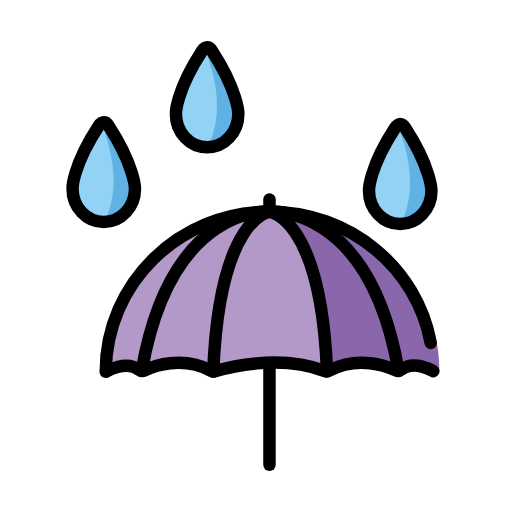
t = 0.00 s
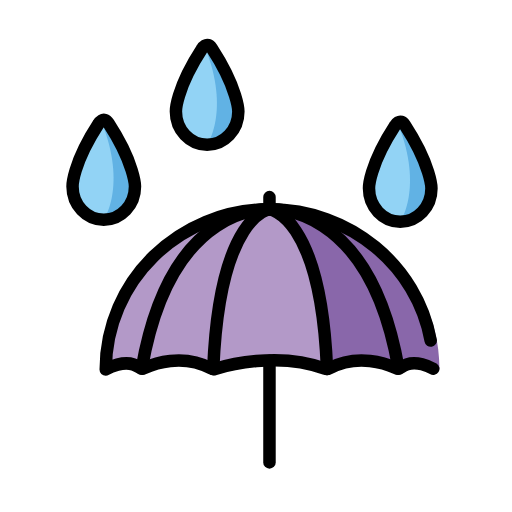
t = 0.48 s
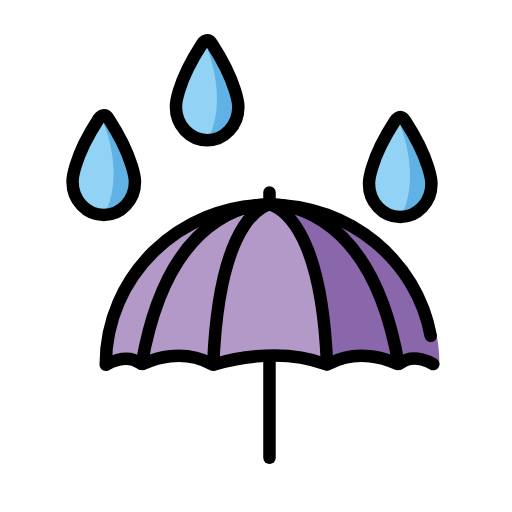
t = 1.43 s
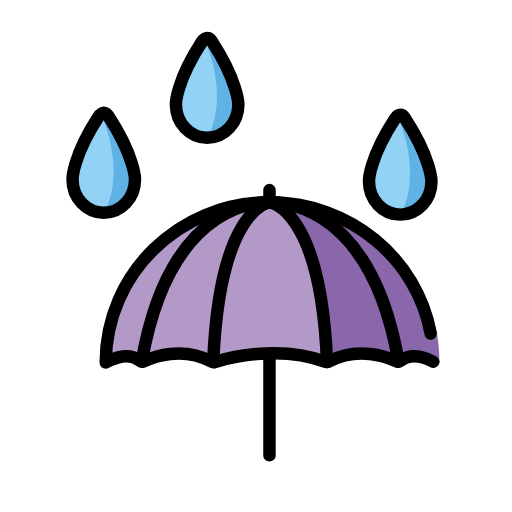
t = 1.90 s
t = 2.38 s: frame unchanged from t = 1.43 s, image omitted
t = 3.33 s: frame unchanged from t = 0.48 s, image omitted

The animated SVG that drew these frames (rendered in a browser with its animation timeline set to each time). Animation: 1 SMIL element (animateTransform=1); one cycle of 3.80 s, repeats indefinitely.

<?xml version='1.0' encoding='utf-8'?>
<svg xmlns="http://www.w3.org/2000/svg" id="emoji" viewBox="-5 -5 82 82" width="200" height="200" role="img">
  <title>OpenMoji: umbrella with rain drops</title><g><g id="color">
    <path fill="#B399C8" stroke="none" d="M64.0961,50.6227c-1.8852-12.34-12.7795-21.7213-25.9371-21.7213 c-14.4842,0-26.226,11.4863-26.226,25.6553c0,0,3.2277-1.9877,5.3958-0.3054c0.2265,0.1757,0.5274,0.2026,0.7859,0.0822 c1.4239-0.6631,6.052-2.4253,10.7437,0.0664c0.1796,0.0954,0.384,0.123,0.5778,0.0633 c1.6652-0.5128,10.1406-2.859,17.6089-0.0364c0.2132,0.0806,0.4486,0.063,0.6507-0.0435 c4.6746-2.4639,9.2814-0.7163,10.7098-0.0525c0.2634,0.1224,0.5696,0.0924,0.7996-0.0875 c2.1483-1.6807,5.1795,0.1955,5.1795,0.1955" />
    <path fill="#8967AA" stroke="none" d="M38.159,28.9014c0,0,17.9165,0.2034,20.2466,25.4293c0,0-5.7234-2.8546-11.03,0.144 C47.3756,54.4748,47.569,33.3901,38.159,28.9014z" />
    <path fill="#8967AA" stroke="none" d="M44.4581,30.2037c7.9449,2.286,20.9238,8.7906,20.9237,24.2354c0,0.2592-0.2464,0.4531-0.4961,0.3837 c-1.12-0.3112-3.9218-1.3783-6.0569-0.891c-2.4416,0.5572-0.2623-16.1196-14.643-23.0012 C43.7561,30.7249,44.0004,30.072,44.4581,30.2037z" />
    <path fill="#92D3F5" stroke="none" d="M64.0978,25.5494c0,2.9437-2.2386,5.3241-5,5.3241s-5-2.3864-5-5.3301c0,0-0.0548-3.5772,4.164-10.0469 c0,0,0.7916-1.3426,1.5885-0.0881C64.0691,21.8782,64.0978,25.5494,64.0978,25.5494" />
    <path fill="#61B2E4" stroke="none" d="M58.8057,15.3391c3.124,2.3331,5.0413,10.0269,5.0413,10.0269c0,3.7501-1.9877,5.5076-4.7491,5.5076 C59.0978,30.8735,62.8463,25.5888,58.8057,15.3391" />
    <path fill="#92D3F5" stroke="none" d="M33.1742,13.2448c0,2.9437-2.2386,5.3241-5,5.3241s-5-2.3864-5-5.3301c0,0-0.0548-3.5771,4.164-10.0469 c0,0,0.7917-1.3426,1.5885-0.0881C33.1455,9.5736,33.1742,13.2448,33.1742,13.2448" />
    <path fill="#61B2E4" stroke="none" d="M27.8821,3.0345c3.124,2.3331,5.0413,10.0269,5.0413,10.0269c0,3.7501-1.9877,5.5076-4.7491,5.5076 C28.1743,18.569,31.9228,13.2843,27.8821,3.0345" />
    <path fill="#92D3F5" stroke="none" d="M16.6182,25.2416c0,2.9437-2.2386,5.3241-5,5.3241s-5-2.3864-5-5.3301c0,0-0.0548-3.5771,4.164-10.0469 c0,0,0.7917-1.3426,1.5885-0.0881C16.5895,21.5704,16.6182,25.2416,16.6182,25.2416" />
    <path fill="#61B2E4" stroke="none" d="M11.3261,15.0313c3.124,2.3331,5.0413,10.0269,5.0413,10.0269c0,3.7501-1.9877,5.5076-4.7491,5.5076 C11.6182,30.5657,15.3668,25.281,11.3261,15.0313" />
  </g>
  <g id="hair" />
  <g id="skin" />
  <g id="skin-shadow" />
  <g id="line">
    <path fill="none" stroke="#000000" stroke-linecap="round" stroke-linejoin="round" stroke-miterlimit="10" stroke-width="2" d="M64.0978,25.5494c0,2.9437-2.2386,5.3241-5,5.3241s-5-2.3864-5-5.3301c0,0-0.0548-3.5772,4.164-10.0469 c0,0,0.7916-1.3426,1.5885-0.0881C64.0691,21.8782,64.0978,25.5494,64.0978,25.5494" />
    <path fill="none" stroke="#000000" stroke-linecap="round" stroke-linejoin="round" stroke-miterlimit="10" stroke-width="2" d="M33.1742,13.2448c0,2.9437-2.2386,5.3241-5,5.3241s-5-2.3864-5-5.3301c0,0-0.0548-3.5771,4.164-10.0469 c0,0,0.7917-1.3426,1.5885-0.0881C33.1455,9.5736,33.1742,13.2448,33.1742,13.2448" />
    <path fill="none" stroke="#000000" stroke-linecap="round" stroke-linejoin="round" stroke-miterlimit="10" stroke-width="2" d="M16.6182,25.2416c0,2.9437-2.2386,5.3241-5,5.3241s-5-2.3864-5-5.3301c0,0-0.0548-3.5771,4.164-10.0469 c0,0,0.7917-1.3426,1.5885-0.0881C16.5895,21.5704,16.6182,25.2416,16.6182,25.2416" />
    <line x1="38.1588" x2="38.1588" y1="69.4317" y2="53.1434" fill="none" stroke="#000000" stroke-linecap="round" stroke-linejoin="round" stroke-miterlimit="10" stroke-width="2" />
    <path fill="none" stroke="#000000" stroke-linecap="round" stroke-linejoin="round" stroke-miterlimit="10" stroke-width="2" d="M17.6974,54.4011c4.7125-26.917,20.4616-25.4997,20.4616-25.4997s-7.986,0.7747-9.0104,25.5888" />
    <path fill="none" stroke="#000000" stroke-linecap="round" stroke-linejoin="round" stroke-miterlimit="10" stroke-width="2" d="M58.8287,54.3991C54.1162,27.4821,38.159,28.9014,38.159,28.9014s8.1922,0.7592,9.2166,25.5733" />
    <path fill="none" stroke="#000000" stroke-linecap="round" stroke-linejoin="round" stroke-miterlimit="10" stroke-width="2" d="M63.9778,49.9166c-2.1853-11.99-12.9134-21.0151-25.8188-21.0151c-14.4842,0-26.226,11.4863-26.226,25.6553 c0,0,3.2277-1.9877,5.3958-0.3054c0.2265,0.1757,0.5274,0.2026,0.7859,0.0822c1.4239-0.6631,6.052-2.4253,10.7437,0.0664 c0.1796,0.0954,0.384,0.123,0.5778,0.0633c1.6652-0.5128,10.1406-2.859,17.6089-0.0364c0.2132,0.0806,0.4486,0.063,0.6507-0.0435 c4.6746-2.4639,9.2814-0.7163,10.7098-0.0525c0.2634,0.1224,0.5696,0.0924,0.7996-0.0875 c2.1483-1.6807,5.1795,0.1955,5.1795,0.1955" />
    <line x1="38.159" x2="38.159" y1="28.9014" y2="26.9387" fill="none" stroke="#000000" stroke-linecap="round" stroke-linejoin="round" stroke-miterlimit="10" stroke-width="2" />
  </g>
<animateTransform attributeName="transform" type="translate" values="0 0;0 -1.5;0 0" dur="3.8s" repeatCount="indefinite" /></g></svg>
